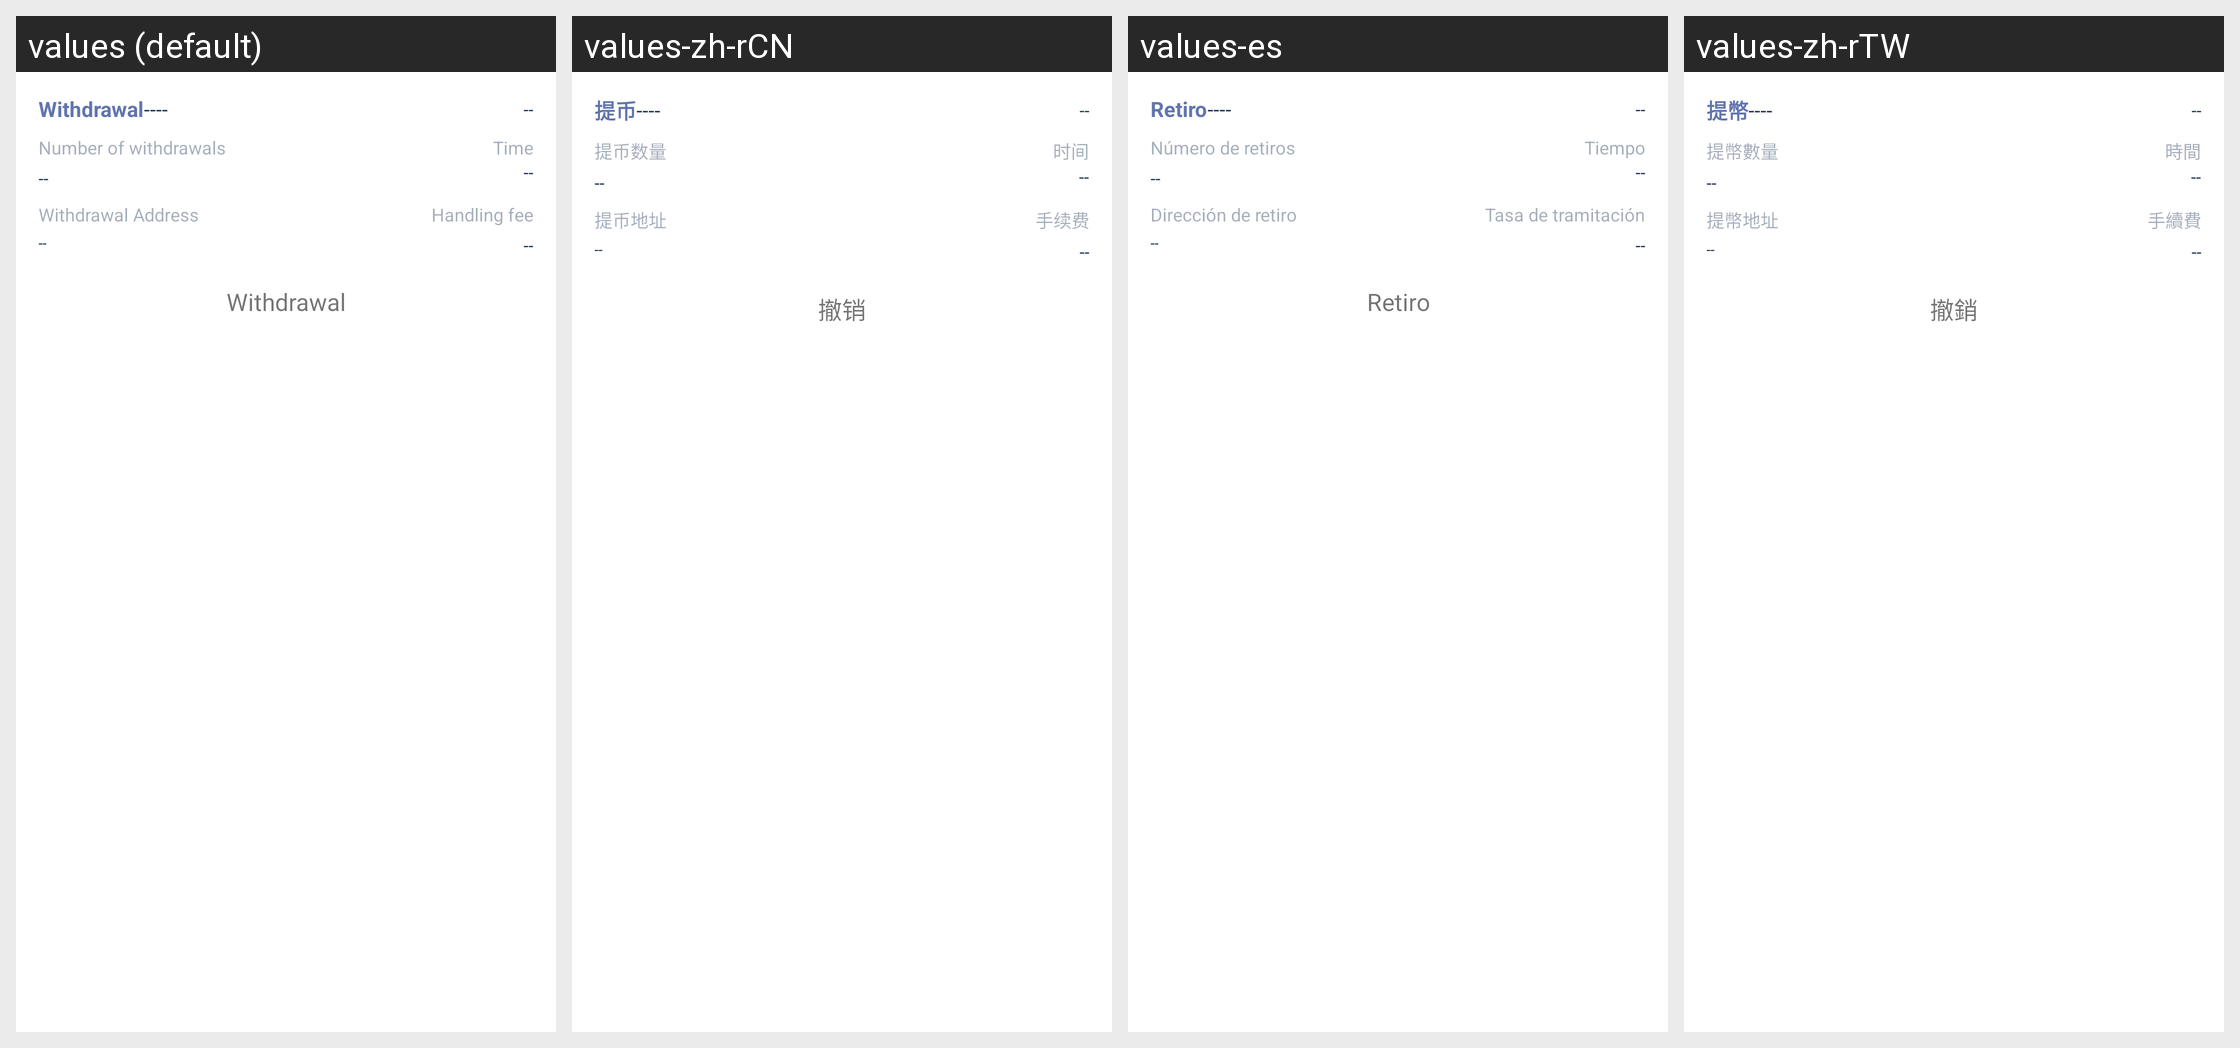

Here is an Android app screen in its default locale and in the app's own translations. Write out the translated-string differences for the strings that appear on this screen.
Android screen res/layout/take_coin_history_item.xml rendered under 4 locales, left to right: values (default), values-zh-rCN, values-es, values-zh-rTW. Device: Nexus 5 (rendered at 1080×1920; each locale shown at half size, 540×960, under a caption strip naming it); theme AppThemeToolBar.Translucent.
Other locales in the repository, not shown: values-de-rDE, values-en-rUS, values-fr, values-ja-rJP, values-jp, values-ko, values-pt, values-ru.
Strings drawn on this screen, with the default value and each locale's value (text and hints the layout hard-codes, and strings that could not be matched under every locale, appear in the picture but are not listed):

tibi
  values: Withdrawal
  values-zh-rCN: 提币
  values-es: Retiro
  values-zh-rTW: 提幣

tibishuliang
  values: Number of withdrawals
  values-zh-rCN: 提币数量
  values-es: Número de retiros
  values-zh-rTW: 提幣數量

shijian
  values: Time
  values-zh-rCN: 时间
  values-es: Tiempo
  values-zh-rTW: 時間

tibidizhi
  values: Withdrawal Address
  values-zh-rCN: 提币地址
  values-es: Dirección de retiro
  values-zh-rTW: 提幣地址

shouxufei
  values: Handling fee
  values-zh-rCN: 手续费
  values-es: Tasa de tramitación
  values-zh-rTW: 手續費

chexiao
  values: Withdrawal
  values-zh-rCN: 撤销
  values-es: Retiro
  values-zh-rTW: 撤銷
